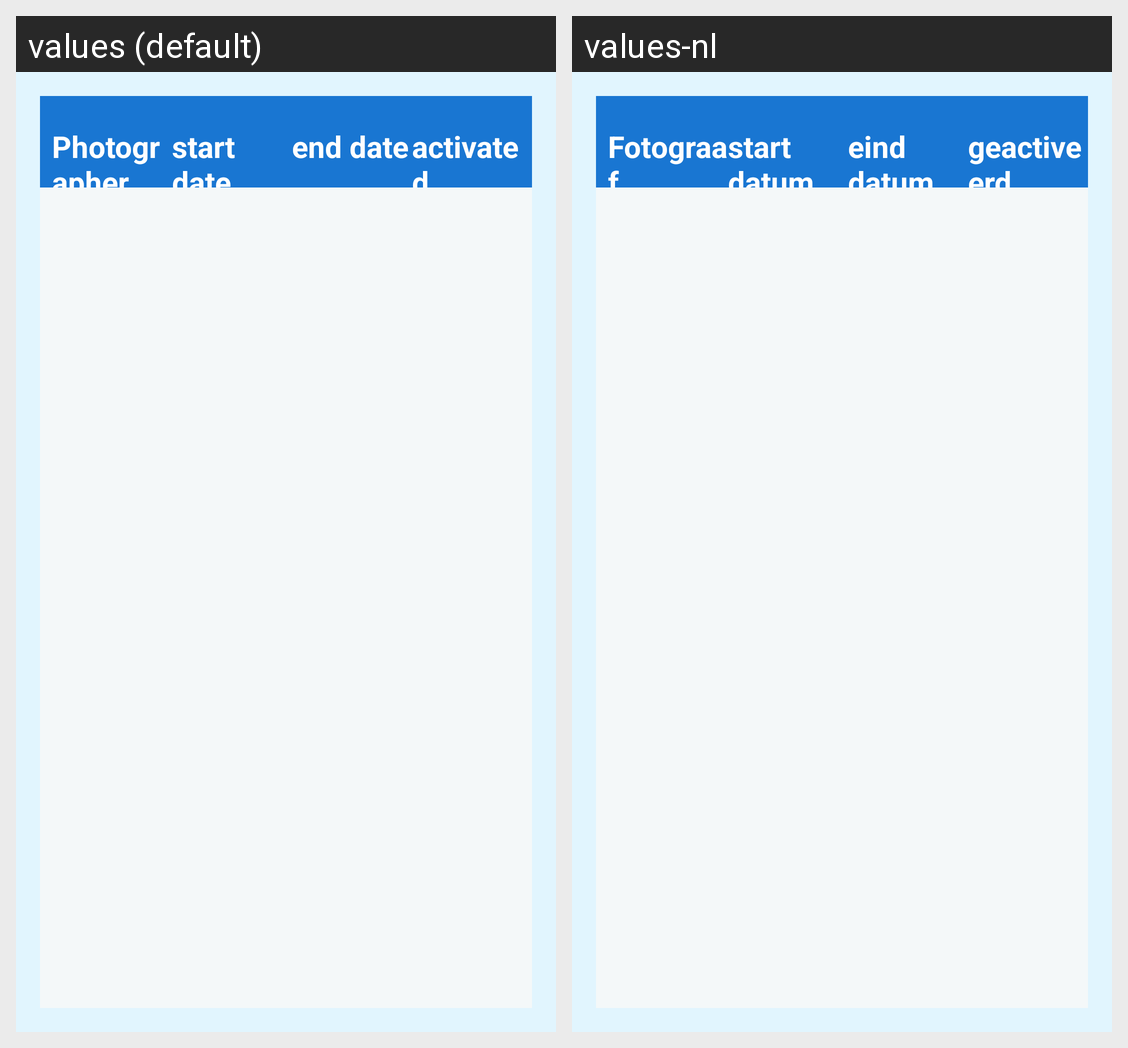

The Android screen above is rendered under two locales of the same app. Produce the string resources it draws, with the default and per-locale values.
Android screen res/layout/activity_subscription.xml rendered under 2 locales, left to right: values (default), values-nl. Device: Nexus 5 (rendered at 1080×1920; each locale shown at half size, 540×960, under a caption strip naming it); theme android:Theme.Holo.NoActionBar.
Strings drawn on this screen, with the default value and each locale's value (text and hints the layout hard-codes, and strings that could not be matched under every locale, appear in the picture but are not listed):

ifFotograaaf
  values: Photographer
  values-nl: Fotograaf

start_date
  values: start date
  values-nl: start datum

end_date
  values: end date
  values-nl: eind datum

activated
  values: activated
  values-nl: geactiveerd
